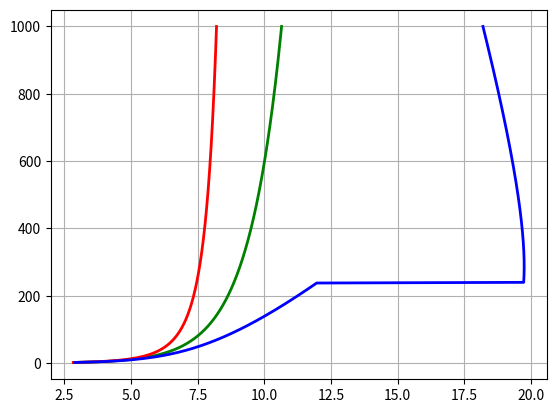

Write Python code to recreate this figure.
import numpy as np
import matplotlib.pyplot as plt


z = np.linspace(2,1000,500)

# NBL
g = 9.8
uf = 0.5
kappa = 0.4
z0 = 0.2
uNBL = uf/kappa * np.log(z/z0)

# CBL
def PHI_CBL(x):
    x = (1 - 16*x)**0.25
    return 2*np.log((1+x)/2) + np.log((1+x**2)/2) - 2*np.arctan(x) + np.pi/2

g = 9.8
uf = 0.5
kappa = 0.4
z0 = 0.2
qs = -0.04
L = 300*uf**3 / (g*qs*kappa)
phi = np.zeros(z.shape)
for i in range(z.shape[0]):
    phi[i] = PHI_CBL(z[i]/L)
uCBL = uf/kappa * (np.log(z/z0) - phi)

# SBL
def PHI_SBL(x):
    if 0 < x and x <= 0.5:
        return -5 * x
    elif 0.5 <= x and x <= 7:
        return x + 2/3 * (x - 5/0.35)
    else:
        return np.exp(-0.35 * x) + 2/3*5/0.35


g = 9.8
uf = 0.5
kappa = 0.4
z0 = 0.2
qs = 0.02
L = 300*uf**3 / (g*qs*kappa)
phi = np.zeros(z.shape)
for i in range(z.shape[0]):
    phi[i] = PHI_SBL(z[i]/L)
uSBL = uf/kappa * (np.log(z/z0) - phi)

plt.plot(uNBL, z, 'g-', linewidth=2)
plt.plot(uCBL, z, 'r-', linewidth=2)
plt.plot(uSBL, z, 'b-', linewidth=2)
plt.grid()
plt.show()
